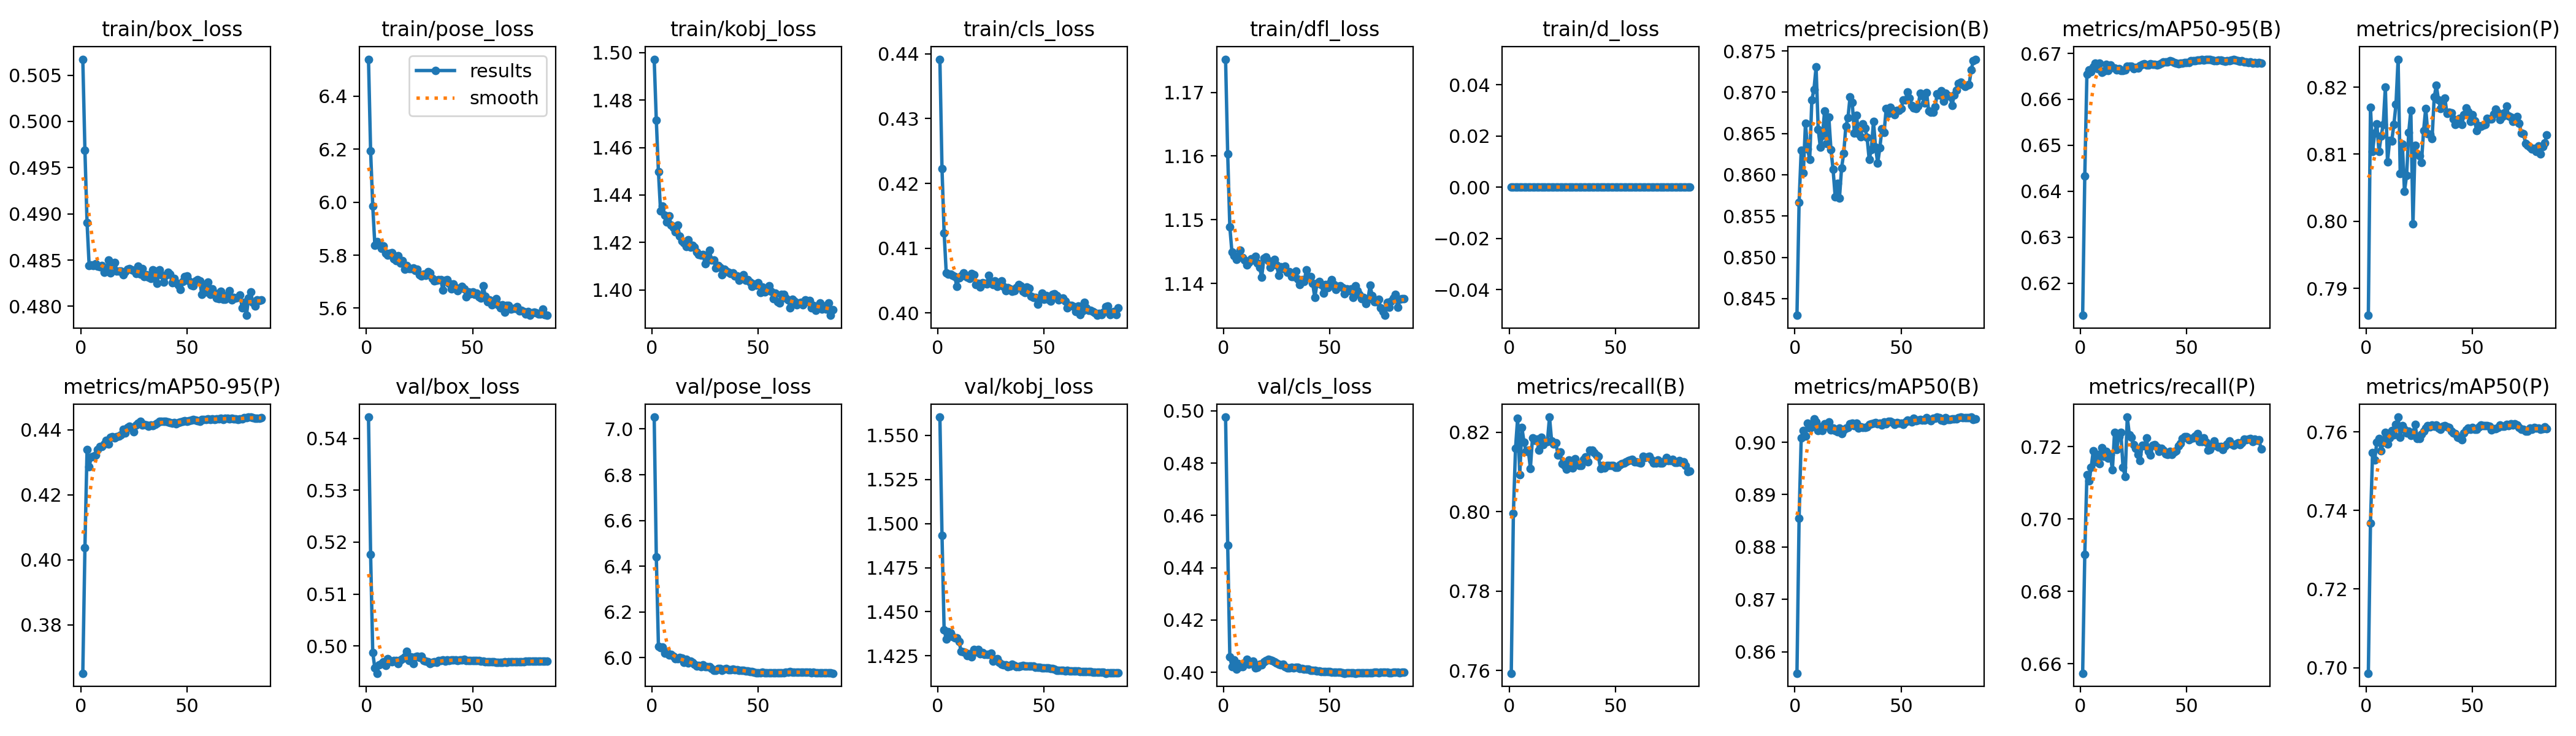

Values plotted in this chart, from the file beside it:
epoch, time, train/box_loss, train/pose_loss, train/kobj_loss, train/cls_loss, train/dfl_loss, train/d_loss, metrics/precision(B), metrics/recall(B), metrics/mAP50(B), metrics/mAP50-95(B), metrics/precision(P), metrics/recall(P), metrics/mAP50(P), metrics/mAP50-95(P), val/box_loss, val/pose_loss, val/kobj_loss, val/cls_loss, val/dfl_loss, val/d_loss, lr/pg0, lr/pg1
1, 148, 0.5067, 6.54, 1.497, 0.4392, 1.175, 0, 0.843, 0.7593, 0.8559, 0.613, 0.786, 0.6574, 0.6986, 0.3651, 0.5441, 7.052, 1.56, 0.4976, 1.19, 0, 0.06681, 6.65083e-05
2, 244.4, 0.4969, 6.193, 1.472, 0.4223, 1.16, 0, 0.8566, 0.7996, 0.8854, 0.6433, 0.817, 0.6902, 0.7368, 0.4036, 0.5176, 6.441, 1.493, 0.4486, 1.157, 0, 0.03355, 0.0001331
3, 335.1, 0.4891, 5.985, 1.45, 0.4124, 1.149, 0, 0.863, 0.816, 0.9009, 0.6655, 0.8104, 0.7122, 0.7548, 0.4339, 0.4987, 6.05, 1.44, 0.4059, 1.128, 0, 0.0002788, 0.0001996
4, 426.2, 0.4844, 5.838, 1.433, 0.4062, 1.145, 0, 0.8602, 0.8236, 0.9023, 0.6663, 0.8132, 0.7105, 0.7529, 0.4286, 0.4957, 6.045, 1.435, 0.4022, 1.121, 0, 0.0001996, 0.0001996
5, 517, 0.4845, 5.851, 1.435, 0.406, 1.144, 0, 0.8662, 0.8093, 0.9012, 0.666, 0.8145, 0.7142, 0.7574, 0.4317, 0.4948, 6.045, 1.439, 0.4047, 1.124, 0, 0.0001992, 0.0001992
6, 607.6, 0.4844, 5.842, 1.431, 0.406, 1.144, 0, 0.8631, 0.8212, 0.9037, 0.6671, 0.8104, 0.7188, 0.7584, 0.4318, 0.4963, 6.02, 1.438, 0.4011, 1.122, 0, 0.0001988, 0.0001988
7, 698.1, 0.4846, 5.827, 1.429, 0.4058, 1.144, 0, 0.8618, 0.8175, 0.9027, 0.6679, 0.8127, 0.7158, 0.7552, 0.4323, 0.4966, 6.025, 1.436, 0.4034, 1.125, 0, 0.0001982, 0.0001982
8, 788.7, 0.4844, 5.835, 1.431, 0.4056, 1.145, 0, 0.8691, 0.8152, 0.9029, 0.6666, 0.8144, 0.7178, 0.7573, 0.4338, 0.4969, 6.012, 1.435, 0.4021, 1.125, 0, 0.0001976, 0.0001976
9, 879.1, 0.4843, 5.807, 1.427, 0.4041, 1.144, 0, 0.8703, 0.8155, 0.9045, 0.6679, 0.82, 0.7152, 0.7598, 0.4348, 0.4962, 6.013, 1.435, 0.402, 1.122, 0, 0.0001969, 0.0001969
10, 969.6, 0.4844, 5.801, 1.426, 0.4054, 1.144, 0, 0.873, 0.8109, 0.9039, 0.6659, 0.8088, 0.7196, 0.7569, 0.4348, 0.4975, 6.006, 1.433, 0.4033, 1.124, 0, 0.000196, 0.000196
11, 1060, 0.4837, 5.808, 1.424, 0.4057, 1.143, 0, 0.8655, 0.8186, 0.9022, 0.6662, 0.812, 0.7173, 0.7585, 0.4357, 0.4972, 5.996, 1.428, 0.4049, 1.123, 0, 0.0001951, 0.0001951
12, 1151, 0.4838, 5.809, 1.427, 0.4062, 1.143, 0, 0.8633, 0.818, 0.9029, 0.6677, 0.812, 0.7187, 0.7603, 0.4366, 0.497, 5.994, 1.427, 0.4031, 1.122, 0, 0.0001941, 0.0001941
13, 1242, 0.485, 5.786, 1.423, 0.4057, 1.144, 0, 0.8648, 0.8183, 0.9022, 0.6663, 0.8144, 0.7168, 0.7592, 0.4356, 0.4971, 6, 1.427, 0.4039, 1.124, 0, 0.000193, 0.000193
14, 1333, 0.4836, 5.78, 1.421, 0.4055, 1.144, 0, 0.8677, 0.8155, 0.9035, 0.6675, 0.8174, 0.7179, 0.7618, 0.4377, 0.4972, 5.999, 1.425, 0.4043, 1.123, 0, 0.0001918, 0.0001918
15, 1423, 0.4845, 5.798, 1.42, 0.4053, 1.144, 0, 0.8638, 0.8187, 0.9031, 0.667, 0.8242, 0.7135, 0.7638, 0.4379, 0.4965, 5.979, 1.426, 0.4016, 1.124, 0, 0.0001905, 0.0001905
16, 1517, 0.4848, 5.771, 1.418, 0.4061, 1.143, 0, 0.8669, 0.8169, 0.9039, 0.6669, 0.8071, 0.7238, 0.7586, 0.4375, 0.4974, 5.992, 1.425, 0.4019, 1.124, 0, 0.0001892, 0.0001892
17, 1636, 0.4838, 5.78, 1.421, 0.4059, 1.143, 0, 0.863, 0.8174, 0.9024, 0.6664, 0.8115, 0.7192, 0.7616, 0.438, 0.4975, 5.976, 1.429, 0.4031, 1.123, 0, 0.0001877, 0.0001877
18, 1731, 0.4838, 5.746, 1.418, 0.4044, 1.141, 0, 0.8606, 0.8177, 0.9026, 0.6667, 0.8045, 0.7228, 0.7606, 0.4381, 0.4979, 5.984, 1.427, 0.4029, 1.124, 0, 0.0001861, 0.0001861
19, 1822, 0.4838, 5.761, 1.419, 0.4046, 1.144, 0, 0.8573, 0.8238, 0.9022, 0.6663, 0.8068, 0.7238, 0.7597, 0.4385, 0.4989, 5.98, 1.429, 0.4041, 1.127, 0, 0.0001845, 0.0001845
20, 1914, 0.4834, 5.749, 1.418, 0.4041, 1.144, 0, 0.8589, 0.8177, 0.902, 0.6663, 0.8132, 0.7142, 0.7601, 0.4401, 0.4972, 5.972, 1.426, 0.4044, 1.124, 0, 0.0001828, 0.0001828
21, 2005, 0.4837, 5.749, 1.416, 0.4047, 1.144, 0, 0.8571, 0.8171, 0.9028, 0.6664, 0.8165, 0.7117, 0.7591, 0.4389, 0.4979, 5.963, 1.427, 0.4049, 1.124, 0, 0.000181, 0.000181
22, 2095, 0.484, 5.752, 1.415, 0.4045, 1.143, 0, 0.8608, 0.8174, 0.9016, 0.6672, 0.7996, 0.7281, 0.7597, 0.4407, 0.4966, 5.966, 1.426, 0.4047, 1.122, 0, 0.0001791, 0.0001791
23, 2203, 0.4841, 5.742, 1.415, 0.4045, 1.143, 0, 0.8626, 0.8142, 0.9024, 0.6672, 0.8114, 0.7232, 0.7618, 0.4411, 0.4979, 5.961, 1.426, 0.4045, 1.124, 0, 0.0001772, 0.0001772
24, 2293, 0.4839, 5.747, 1.415, 0.4058, 1.144, 0, 0.8659, 0.8151, 0.9027, 0.6673, 0.8101, 0.7225, 0.7583, 0.4404, 0.498, 5.968, 1.426, 0.4039, 1.123, 0, 0.0001751, 0.0001751
25, 2384, 0.4839, 5.727, 1.411, 0.4047, 1.143, 0, 0.8669, 0.8121, 0.9028, 0.6667, 0.8098, 0.7205, 0.7582, 0.4393, 0.4978, 5.961, 1.427, 0.4036, 1.124, 0, 0.000173, 0.000173
26, 2474, 0.4836, 5.72, 1.414, 0.4044, 1.141, 0, 0.8695, 0.8116, 0.9035, 0.6669, 0.8088, 0.7195, 0.7594, 0.4414, 0.498, 5.961, 1.422, 0.403, 1.123, 0, 0.0001709, 0.0001709
27, 2564, 0.4843, 5.728, 1.417, 0.405, 1.143, 0, 0.8688, 0.8108, 0.9036, 0.6668, 0.8135, 0.7178, 0.7602, 0.442, 0.4972, 5.961, 1.423, 0.4028, 1.122, 0, 0.0001686, 0.0001686
28, 2655, 0.4835, 5.724, 1.413, 0.4042, 1.142, 0, 0.8651, 0.813, 0.9031, 0.6673, 0.8168, 0.7161, 0.761, 0.4425, 0.497, 5.953, 1.423, 0.4031, 1.122, 0, 0.0001663, 0.0001663
29, 2746, 0.4841, 5.737, 1.413, 0.4045, 1.143, 0, 0.8672, 0.8111, 0.9036, 0.6676, 0.813, 0.7204, 0.7616, 0.4414, 0.497, 5.943, 1.421, 0.402, 1.121, 0, 0.0001639, 0.0001639
30, 2836, 0.4832, 5.733, 1.409, 0.4049, 1.142, 0, 0.865, 0.811, 0.9027, 0.6677, 0.813, 0.7201, 0.7612, 0.4416, 0.4966, 5.944, 1.42, 0.4017, 1.121, 0, 0.0001615, 0.0001615
31, 2926, 0.4834, 5.712, 1.41, 0.4042, 1.142, 0, 0.8646, 0.8133, 0.903, 0.6675, 0.8124, 0.7223, 0.7617, 0.4415, 0.4968, 5.951, 1.42, 0.4015, 1.121, 0, 0.000159, 0.000159
32, 3016, 0.4831, 5.704, 1.41, 0.4034, 1.141, 0, 0.8662, 0.8121, 0.9029, 0.6675, 0.8185, 0.7187, 0.7614, 0.4411, 0.4969, 5.953, 1.42, 0.402, 1.121, 0, 0.0001564, 0.0001564
33, 3107, 0.483, 5.706, 1.406, 0.404, 1.141, 0, 0.8657, 0.8116, 0.9028, 0.6678, 0.8203, 0.7176, 0.7617, 0.4414, 0.4968, 5.945, 1.419, 0.4016, 1.121, 0, 0.0001538, 0.0001538
34, 3198, 0.4839, 5.707, 1.409, 0.4038, 1.142, 0, 0.8645, 0.8116, 0.903, 0.6676, 0.8181, 0.7204, 0.761, 0.4413, 0.4971, 5.951, 1.419, 0.4018, 1.122, 0, 0.0001511, 0.0001511
35, 3288, 0.4838, 5.708, 1.408, 0.4033, 1.141, 0, 0.8618, 0.8131, 0.9034, 0.6676, 0.8168, 0.7206, 0.7606, 0.4416, 0.4972, 5.952, 1.42, 0.4018, 1.122, 0, 0.0001484, 0.0001484
36, 3379, 0.4825, 5.669, 1.407, 0.4035, 1.14, 0, 0.8631, 0.8138, 0.9035, 0.6674, 0.818, 0.7198, 0.7614, 0.4421, 0.4973, 5.948, 1.419, 0.4015, 1.122, 0, 0.0001457, 0.0001457
37, 3472, 0.4839, 5.704, 1.407, 0.404, 1.141, 0, 0.8665, 0.8125, 0.9037, 0.6676, 0.8184, 0.7187, 0.7616, 0.4426, 0.4971, 5.948, 1.419, 0.4015, 1.122, 0, 0.0001429, 0.0001429
38, 3563, 0.4834, 5.706, 1.407, 0.4044, 1.14, 0, 0.8633, 0.8155, 0.9038, 0.6679, 0.816, 0.7195, 0.7612, 0.4425, 0.4973, 5.948, 1.419, 0.4012, 1.122, 0, 0.00014, 0.00014
39, 3654, 0.4826, 5.693, 1.406, 0.4042, 1.142, 0, 0.8614, 0.8155, 0.9035, 0.6681, 0.8162, 0.719, 0.7611, 0.4425, 0.4972, 5.948, 1.419, 0.4013, 1.122, 0, 0.0001371, 0.0001371
40, 3745, 0.4833, 5.672, 1.406, 0.4034, 1.141, 0, 0.8632, 0.8149, 0.9036, 0.6681, 0.8162, 0.7179, 0.7601, 0.4426, 0.4973, 5.947, 1.419, 0.4011, 1.122, 0, 0.0001342, 0.0001342
41, 3836, 0.4837, 5.691, 1.404, 0.4032, 1.141, 0, 0.8656, 0.8142, 0.9033, 0.6682, 0.8153, 0.7179, 0.7597, 0.4425, 0.4973, 5.945, 1.419, 0.4006, 1.123, 0, 0.0001312, 0.0001312
42, 3980, 0.4835, 5.678, 1.405, 0.404, 1.14, 0, 0.8651, 0.8139, 0.9039, 0.6684, 0.8144, 0.7187, 0.7596, 0.4423, 0.4973, 5.945, 1.419, 0.4008, 1.122, 0, 0.0001283, 0.0001283
43, 4071, 0.4826, 5.666, 1.406, 0.4038, 1.138, 0, 0.868, 0.8109, 0.9035, 0.6682, 0.8146, 0.7177, 0.7586, 0.442, 0.4972, 5.944, 1.419, 0.4007, 1.122, 0, 0.0001252, 0.0001252
44, 4163, 0.483, 5.675, 1.404, 0.4026, 1.14, 0, 0.8674, 0.8116, 0.904, 0.668, 0.8153, 0.7186, 0.7584, 0.4422, 0.4973, 5.941, 1.419, 0.4005, 1.122, 0, 0.0001222, 0.0001222
45, 4254, 0.4826, 5.682, 1.404, 0.4024, 1.14, 0, 0.8682, 0.8111, 0.904, 0.6678, 0.8144, 0.7188, 0.758, 0.4419, 0.4974, 5.94, 1.419, 0.4004, 1.122, 0, 0.0001191, 0.0001191
46, 4345, 0.4823, 5.674, 1.403, 0.4024, 1.14, 0, 0.8678, 0.8116, 0.9038, 0.6677, 0.8159, 0.7201, 0.7597, 0.4421, 0.4974, 5.939, 1.419, 0.4003, 1.122, 0, 0.0001161, 0.0001161
47, 4462, 0.4818, 5.643, 1.402, 0.4014, 1.139, 0, 0.8673, 0.8116, 0.9034, 0.6678, 0.8169, 0.7209, 0.7605, 0.4423, 0.4972, 5.939, 1.419, 0.4002, 1.122, 0, 0.000113, 0.000113
48, 4561, 0.4827, 5.66, 1.403, 0.4022, 1.14, 0, 0.8678, 0.8116, 0.9038, 0.6679, 0.8164, 0.7222, 0.761, 0.4425, 0.4972, 5.935, 1.418, 0.4002, 1.122, 0, 0.0001099, 0.0001099
49, 4652, 0.4832, 5.654, 1.402, 0.4031, 1.139, 0, 0.8678, 0.8116, 0.9037, 0.668, 0.8149, 0.7228, 0.7607, 0.4427, 0.4972, 5.933, 1.418, 0.4003, 1.122, 0, 0.0001067, 0.0001067
50, 4743, 0.4833, 5.66, 1.403, 0.4021, 1.14, 0, 0.868, 0.8112, 0.9037, 0.668, 0.8159, 0.7227, 0.7612, 0.4425, 0.4972, 5.934, 1.418, 0.4002, 1.122, 0, 0.0001036, 0.0001036
51, 4834, 0.4828, 5.651, 1.399, 0.4027, 1.141, 0, 0.8691, 0.8112, 0.9034, 0.668, 0.815, 0.7218, 0.7606, 0.4429, 0.4971, 5.934, 1.418, 0.4001, 1.122, 0, 0.0001005, 0.0001005
52, 4925, 0.4823, 5.656, 1.401, 0.4021, 1.14, 0, 0.869, 0.8118, 0.9038, 0.6684, 0.8135, 0.7221, 0.7607, 0.4429, 0.4972, 5.935, 1.418, 0.4001, 1.122, 0, 9.73746e-05, 9.73746e-05
53, 5014, 0.4822, 5.642, 1.399, 0.4018, 1.139, 0, 0.8701, 0.812, 0.9042, 0.6684, 0.8143, 0.7225, 0.7613, 0.4431, 0.4971, 5.933, 1.418, 0.4, 1.122, 0, 9.42523e-05, 9.42523e-05
54, 5105, 0.4828, 5.638, 1.4, 0.4028, 1.139, 0, 0.8693, 0.8122, 0.9041, 0.6684, 0.8142, 0.7229, 0.7617, 0.443, 0.4971, 5.935, 1.418, 0.3999, 1.122, 0, 9.11362e-05, 9.11362e-05
55, 5197, 0.4829, 5.683, 1.402, 0.403, 1.14, 0, 0.8684, 0.8125, 0.9038, 0.6686, 0.8144, 0.7236, 0.7616, 0.4428, 0.4971, 5.934, 1.417, 0.3999, 1.121, 0, 8.80293e-05, 8.80293e-05
56, 5289, 0.4828, 5.644, 1.399, 0.4027, 1.139, 0, 0.8681, 0.8128, 0.9046, 0.6685, 0.8144, 0.7214, 0.7615, 0.4427, 0.497, 5.933, 1.417, 0.3998, 1.121, 0, 8.49348e-05, 8.49348e-05
57, 5380, 0.4813, 5.624, 1.396, 0.4021, 1.138, 0, 0.868, 0.813, 0.9041, 0.6686, 0.8153, 0.7214, 0.7615, 0.4431, 0.497, 5.933, 1.417, 0.3996, 1.121, 0, 8.18556e-05, 8.18556e-05
58, 5470, 0.4821, 5.63, 1.399, 0.4022, 1.139, 0, 0.8683, 0.8131, 0.9042, 0.6686, 0.8152, 0.7224, 0.7614, 0.4432, 0.497, 5.934, 1.417, 0.3997, 1.121, 0, 7.87947e-05, 7.87947e-05
59, 5594, 0.4816, 5.613, 1.395, 0.4023, 1.139, 0, 0.8699, 0.8125, 0.9044, 0.6687, 0.8152, 0.7212, 0.7605, 0.4431, 0.4969, 5.935, 1.417, 0.3998, 1.121, 0, 7.57554e-05, 7.57554e-05
60, 5684, 0.4826, 5.621, 1.395, 0.4018, 1.139, 0, 0.8696, 0.8125, 0.9042, 0.6687, 0.8159, 0.719, 0.7609, 0.4434, 0.4969, 5.934, 1.416, 0.3998, 1.121, 0, 7.27404e-05, 7.27404e-05
... 25 more rows
